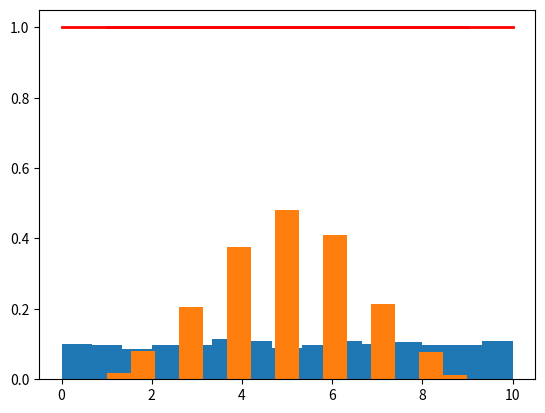

Python code for this plot:
import numpy as np
import matplotlib.pyplot as plt

print("random samples")

my_random_array = np.random.randint(low= 10, high=100, size=5)
print(my_random_array)

my_random_array2 = np.random.uniform(low=0, high=10, size=1000)

count, bins, ignored = plt.hist(my_random_array2, 15, density=True)
plt.plot(bins, np.ones_like(bins), linewidth=2, color='r')
plt.show()


my_random_array2 = np.random.binomial(10, 0.5, 1000)

count, bins, ignored = plt.hist(my_random_array2, 15, density=True)
plt.plot(bins, np.ones_like(bins), linewidth=2, color='r')
plt.show()
